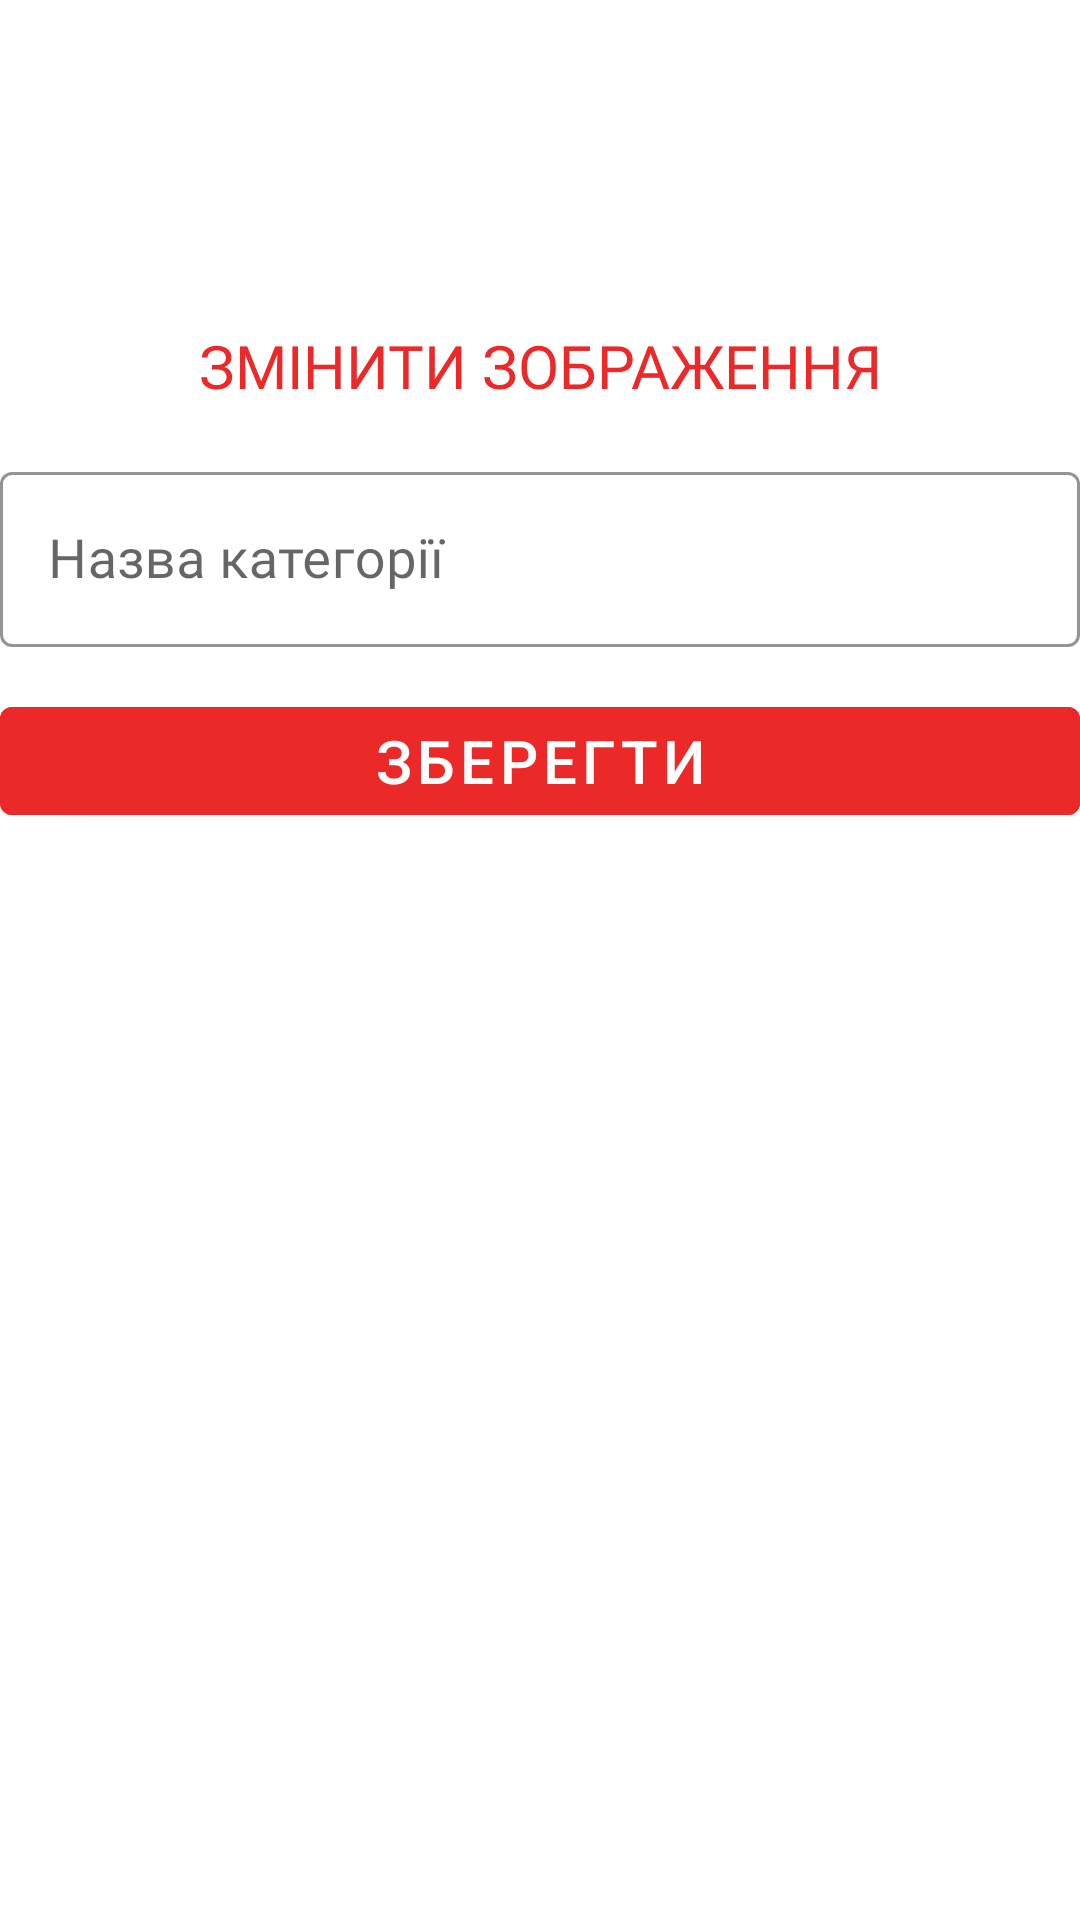

Write the Android layout XML for this screen, with the resource values it uses.
<!-- AndroidManifest.xml: application theme Theme.PizzaDreamAdmin -->
<!-- res/layout/fragment_update_category.xml -->
<?xml version="1.0" encoding="utf-8"?>
<LinearLayout xmlns:android="http://schemas.android.com/apk/res/android"
    android:layout_width="match_parent"
    android:layout_height="match_parent"
    xmlns:tools="http://schemas.android.com/tools"
    xmlns:app="http://schemas.android.com/apk/res-auto"
    tools:context=".ui.updateCategory.UpdateCategoryFragment"
    android:orientation="vertical"
    android:layout_margin="8dp">
    <ImageView
        android:id="@+id/img_category"
        android:scaleType="centerCrop"
        android:layout_width="98dp"
        android:layout_height="98dp"
        android:layout_gravity="center"/>
    <androidx.appcompat.widget.AppCompatButton
        android:id="@+id/edit_image"
        android:layout_width="wrap_content"
        android:layout_height="wrap_content"
        android:layout_gravity="center"
        android:background="@color/fui_transparent"
        android:fontFamily="@font/montserrat_bold"
        android:text="@string/edit_image"
        android:textColor="@color/red"
        android:textSize="20sp" />
    <com.google.android.material.textfield.TextInputLayout
        android:id="@+id/til_category_name"
        style="@style/Widget.MaterialComponents.TextInputLayout.OutlinedBox"
        android:layout_width="match_parent"
        android:layout_height="wrap_content"
        android:layout_marginVertical="6dp"
        android:fontFamily="@font/montserrat"
        app:boxStrokeColor="@color/black"
        app:hintTextColor="@color/black">

        <com.google.android.material.textfield.TextInputEditText
            android:id="@+id/edt_category_name"
            android:layout_width="match_parent"
            android:layout_height="wrap_content"
            android:layout_marginBottom="8dp"
            android:fontFamily="@font/montserrat"
            android:hint="@string/category_name"
            android:inputType="textPersonName"
            android:textColor="@color/black"
            android:textSize="18sp" />
    </com.google.android.material.textfield.TextInputLayout>
    <com.google.android.material.button.MaterialButton
        android:id="@+id/save"
        android:layout_width="match_parent"
        android:layout_height="wrap_content"
        android:layout_alignParentBottom="true"
        android:height="27dp"
        android:backgroundTint="@color/red"
        android:text="@string/save"
        android:textColor="@color/white"
        android:textSize="20sp" />
</LinearLayout>
<!-- resources referenced by this layout -->
<resources>
  <color name="black">#FF000000</color>
  <color name="red">#ec2929</color>
  <color name="white">#FFFFFFFF</color>
  <string name="category_name">Назва категорії</string>
  <string name="edit_image">Змінити зображення</string>
  <string name="save">Зберегти</string>
  <style name="Theme.PizzaDreamAdmin" parent="Base.Theme.PizzaDreamAdmin">
          <item name="colorAccent">@color/red</item>
          <item name="colorPrimary">@color/red</item>
      </style>
  <style name="Base.Theme.PizzaDreamAdmin" parent="Theme.MaterialComponents.Light.NoActionBar">
          
          <item name="android:windowFullscreen">true</item>
          
      </style>
</resources>
